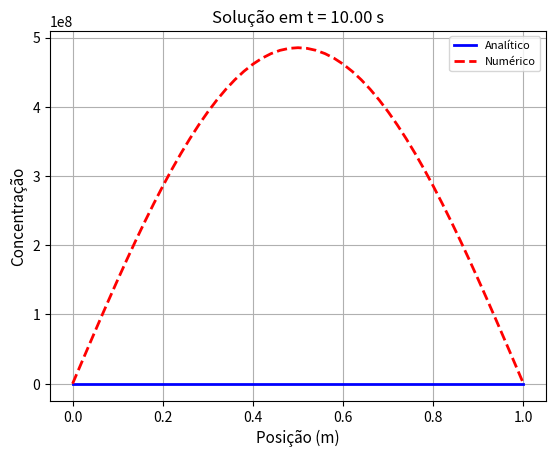

Reproduce this figure in Python.
# APÊNDICE B - DIFUSÃO ANÔMALA

import numpy as np
import matplotlib.pyplot as plt
import math

# Variáveis do problema e do domínio:
L = 1.0                  # comprimento total do domínio
N  = 51                  # número de nós da malha
ti = 0.0                 # tempo inicial da simulação
tf = 10.0                # tempo final da simulação
dx = L/(N-1)             # comprimento do intervalo
dt = 0.001               # passo de tempo
nsteps = int((tf-ti)/dt) # número de passos de tempo
K2 = 0.001
K4 = 0.00001
beta = 0.2

# beta = 0.5
# K2 = 0.1

kappa1 = beta*K2*dt/(dx**2)
kappa2 = - ((beta*(1-beta))*K4*dt)/(dx**2)
a1 = -kappa2
a2 = ((4*kappa2) - kappa1)
a3 = (1-(2*kappa1) - (6*kappa2))

# Malhas:
X = np.linspace(0.0, L, N)    # posições, para plotar
Exat = np.zeros(N)            # Solução analítica
A =  np.zeros((N, N))         # Matriz dos coeficientes
B = np.zeros(N)               # Matriz dos termos independentes

def plot_perfil_single(x, y):
    plt.plot(x, y, 'r', linewidth=2)
    plt.xlabel("Posição (m)", fontsize = 11)
    plt.ylabel("Concentração", fontsize = 11)
    plt.grid(True, 'major', 'both')
    plt.savefig('Concentracao_no_Espaco.png')
    plt.show()

def plot_compare(x, y1, y2):
    title = "Solução em t = {:.2f} s".format(tf)
    plt.title(title)
    plt.plot(x, y1, 'b', label='Analítico', linewidth=2)
    plt.plot(x, y2, 'r', label='Numérico', linestyle='dashed', linewidth=2)
    plt.title(title)
    plt.xlabel("Posição (m)", fontsize = 11)
    plt.ylabel("Concentração", fontsize = 11)
    plt.grid(True, 'major', 'both')
    plt.legend(loc='best', fontsize=8)
    plt.savefig('Comparacao_Analitico_Numerico.png')
    plt.show()


def initial_condition(x):
    return math.sin(math.pi * x / L)

def solucao_analitica(x, t):
    return math.exp(-beta*K2*(math.pi**2)*t)*math.exp(-beta*(1-beta)*K4*(math.pi**4)*t)*math.sin(math.pi*x/L)

def solve_explicitly():
    global A
    global B

    # Preenchemos A:
    # Primeira linha:
    A[0, 0] = 1.0
    # Segunda linha:
    A[1, 0] = 2.0; A[1, 1] = -5.0; A[1, 2] = 4.0; A[1, 3] = -1.0;
    # Da terceira (indice 2) até a antepenúltima (indice N-3) linha:
    for i in range(2, N-2):
        A[i, i-2] = a1
        A[i, i-1] = a2
        A[i, i]   = a3
        A[i, i+1] = a2
        A[i, i+2] = a1
    # Penúltima linha:
    A[N-2, N-4] = -1.0;  A[N-2, N-3] = 4.0; A[N-2, N-2] = -5.0; A[N-2, N-1] = 2.0;
    # Ultima linha:
    A[N-1, N-1] = 1.0

    # Preenchemos B:
    for i in range (1, N-1):
        B[i] = initial_condition(i*dx)

    # Iteração no tempo:
    for n in range(0, nsteps):
        # Corrigimos B:
        B[0] = 0.0
        B[1] = 0.0
        B[N-2] = 0.0
        B[N-1] = 0.0
        # Obtemos o novo B como a solução do sistema linear:
        B = np.linalg.solve(A, B)


# Solução analítica:
for i in range (0, N):
    Exat[i] = solucao_analitica(i*dx, tf)


# Solução numérica:
solve_explicitly()
plot_compare(X, Exat, B)

